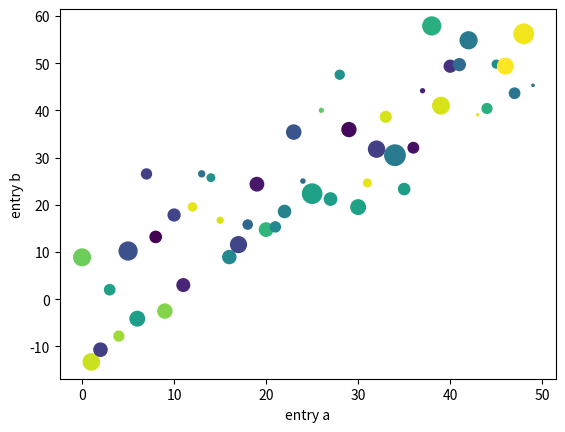

Write the Python code that produced this figure.
import numpy as np
import matplotlib.pyplot as plt

def simple():
    N = 3
    x = np.random.randn(N)
    y = np.random.randn(N)
    c = ["r", "g", "b"]
    plt.scatter(x, y, c=c)
    plt.show()

def hybrid():
    data = {'a': np.arange(50),
        'c': np.random.randint(0, 50, 50),
        'd': np.random.randn(50)}
    data['b'] = data['a'] + 10 * np.random.randn(50)
    data['d'] = np.abs(data['d']) * 100

    plt.scatter('a', 'b', c='c', s='d', data=data)
    plt.xlabel('entry a')
    plt.ylabel('entry b')
    plt.show()


if __name__ == "__main__":
    # simple()
    hybrid()
